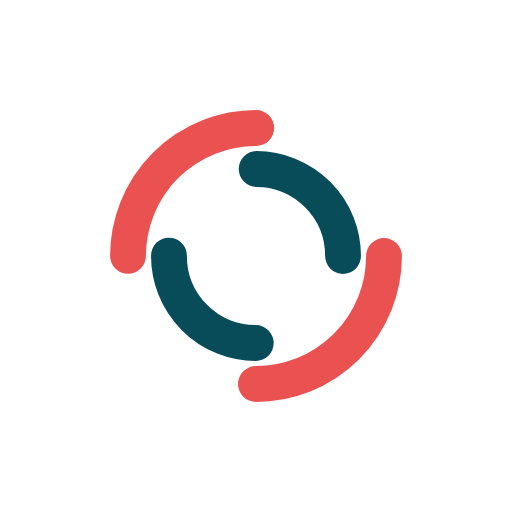
t = 0.00 s
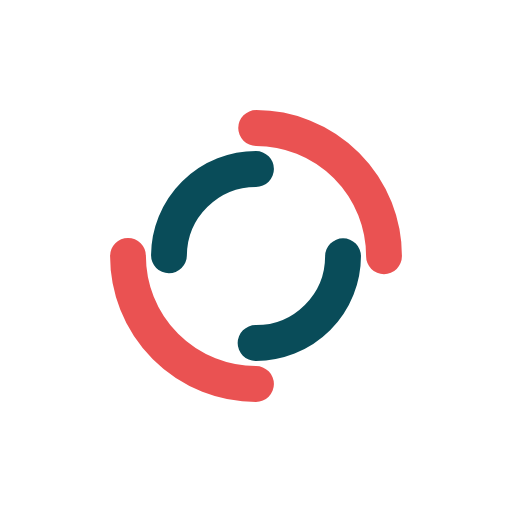
t = 0.25 s
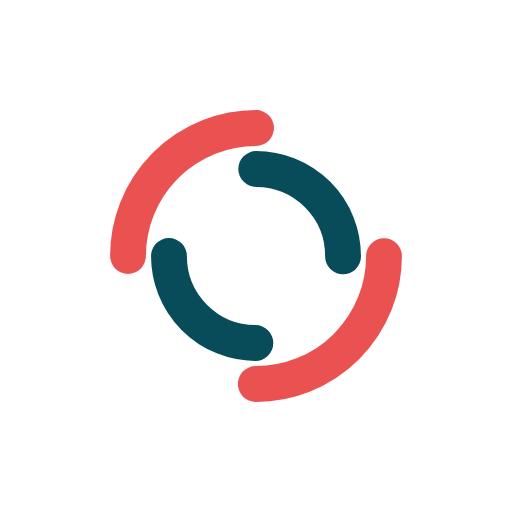
t = 0.50 s
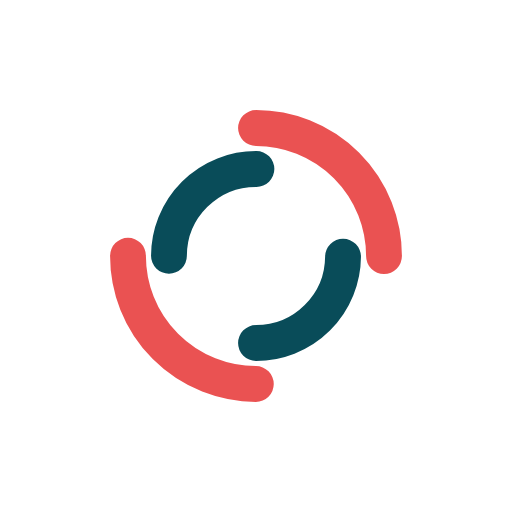
t = 0.75 s

The animated SVG that drew these frames (rendered in a browser with its animation timeline set to each time). Animation: 2 SMIL elements (animateTransform=2); one cycle of 1.00 s, repeats indefinitely.

<?xml version="1.0" encoding="utf-8"?>
<svg xmlns="http://www.w3.org/2000/svg" xmlns:xlink="http://www.w3.org/1999/xlink" style="margin: auto; background: none; display: block; shape-rendering: auto;" width="377px" height="377px" viewBox="0 0 100 100" preserveAspectRatio="xMidYMid">
<circle cx="50" cy="50" r="25" stroke-width="7" stroke="#ea5252" stroke-dasharray="39.269908169872416 39.269908169872416" fill="none" stroke-linecap="round">
  <animateTransform attributeName="transform" type="rotate" dur="1s" repeatCount="indefinite" keyTimes="0;1" values="0 50 50;360 50 50"></animateTransform>
</circle>
<circle cx="50" cy="50" r="17" stroke-width="7" stroke="#094c59" stroke-dasharray="26.703537555513243 26.703537555513243" stroke-dashoffset="26.703537555513243" fill="none" stroke-linecap="round">
  <animateTransform attributeName="transform" type="rotate" dur="1s" repeatCount="indefinite" keyTimes="0;1" values="0 50 50;-360 50 50"></animateTransform>
</circle>
<!-- [ldio] generated by https://loading.io/ --></svg>